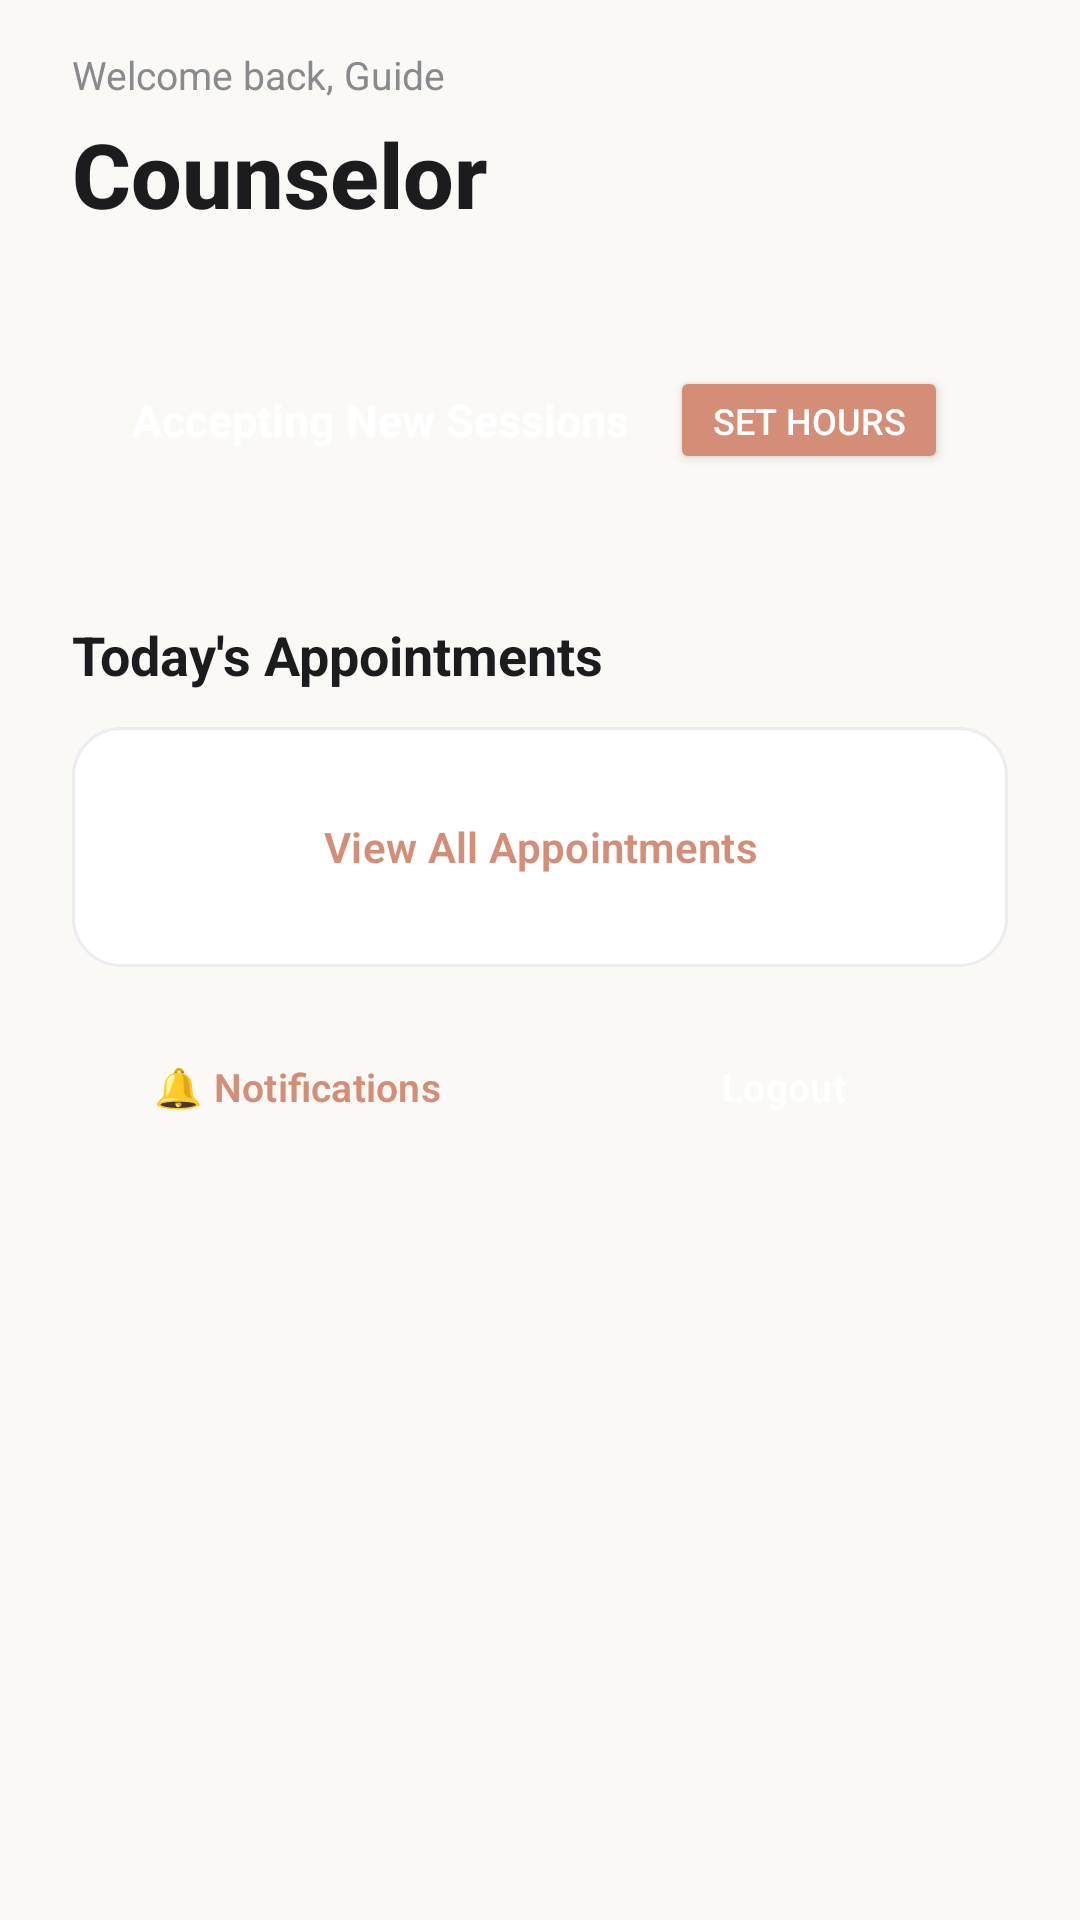

Android layout source for this screen:
<!-- AndroidManifest.xml: application theme Theme.Seproj -->
<!-- res/layout/activity_counselor_home.xml -->
<?xml version="1.0" encoding="utf-8"?>
<FrameLayout xmlns:android="http://schemas.android.com/apk/res/android"
    android:layout_width="match_parent"
    android:layout_height="match_parent"
    android:background="@color/bg_primary">

    <ScrollView
        android:layout_width="match_parent"
        android:layout_height="match_parent"
        android:fillViewport="true">

        <LinearLayout
            android:layout_width="match_parent"
            android:layout_height="wrap_content"
            android:orientation="vertical"
            android:paddingLeft="24dp"
            android:paddingRight="24dp"
            android:paddingBottom="120dp">

            
            <TextView
                android:layout_width="wrap_content"
                android:layout_height="wrap_content"
                android:layout_marginTop="16dp"
                android:text="Welcome back, Guide"
                android:textColor="@color/text_secondary"
                android:textSize="13sp" />

            <TextView
                android:id="@+id/tvWelcomeCounselor"
                android:layout_width="wrap_content"
                android:layout_height="wrap_content"
                android:layout_marginTop="4dp"
                android:text="Counselor"
                android:textColor="@color/text_primary"
                android:textSize="30sp"
                android:textStyle="bold"
                android:fontFamily="sans-serif-medium" />

            
            <LinearLayout
                android:layout_width="match_parent"
                android:layout_height="wrap_content"
                android:layout_marginTop="24dp"
                android:background="@drawable/bg_availability_banner"
                android:gravity="center_vertical"
                android:orientation="horizontal"
                android:padding="20dp">

                <TextView
                    android:layout_width="0dp"
                    android:layout_height="wrap_content"
                    android:layout_weight="1"
                    android:text="Accepting New Sessions"
                    android:textColor="@color/white"
                    android:textSize="15sp"
                    android:textStyle="bold" />

                <Button
                    android:id="@+id/btnSetAvailability"
                    android:layout_width="wrap_content"
                    android:layout_height="36dp"
                    android:backgroundTint="@color/primary"
                    android:paddingLeft="14dp"
                    android:paddingRight="14dp"
                    android:text="Set Hours"
                    android:textColor="@color/white"
                    android:textSize="12sp" />

            </LinearLayout>

            
            <TextView
                android:layout_width="wrap_content"
                android:layout_height="wrap_content"
                android:layout_marginTop="28dp"
                android:text="Today's Appointments"
                android:textColor="@color/text_primary"
                android:textSize="18sp"
                android:textStyle="bold" />

            
            <LinearLayout
                android:layout_width="match_parent"
                android:layout_height="wrap_content"
                android:layout_marginTop="12dp"
                android:background="@drawable/bg_card"
                android:orientation="vertical"
                android:padding="16dp">

                <Button
                    android:id="@+id/btnViewCounselorAppointments"
                    style="@style/Widget.App.Button.Secondary"
                    android:layout_width="match_parent"
                    android:layout_height="48dp"
                    android:text="View All Appointments" />

            </LinearLayout>

            
            <LinearLayout
                android:layout_width="match_parent"
                android:layout_height="wrap_content"
                android:layout_marginTop="16dp"
                android:orientation="horizontal">

                <Button
                    android:id="@+id/btnCounselorNotifications"
                    style="@style/Widget.App.Button.Secondary"
                    android:layout_width="0dp"
                    android:layout_height="48dp"
                    android:layout_weight="1"
                    android:text="🔔 Notifications"
                    android:textSize="13sp" />

                <Button
                    android:id="@+id/btnCounselorLogout"
                    style="@style/Widget.Counselling.Button.Primary"
                    android:layout_width="0dp"
                    android:layout_height="48dp"
                    android:layout_weight="1"
                    android:layout_marginStart="12dp"
                    android:backgroundTint="@color/primary"
                    android:text="Logout"
                    android:textColor="@color/white"
                    android:textSize="13sp" />

            </LinearLayout>

        </LinearLayout>
    </ScrollView>

</FrameLayout>
<!-- resources referenced by this layout -->
<resources>
  <color name="bg_primary">#FAF9F6</color>
  <color name="primary">#D48D76</color>
  <color name="text_primary">#1C1C1E</color>
  <color name="text_secondary">#8A8A8E</color>
  <color name="white">#FFFFFF</color>
  <!-- drawable bg_card (drawable) -->
  <?xml version="1.0" encoding="utf-8"?>
  <shape xmlns:android="http://schemas.android.com/apk/res/android"
      android:shape="rectangle">
      <solid android:color="@color/surface" />
      <corners android:radius="@dimen/radius_medium" />
      <stroke android:width="@dimen/stroke_thin" android:color="@color/divider" />
  </shape>
  <style name="Widget.App.Button.Secondary" parent="Widget.Counselling.Button.Ghost" />
  <style name="Widget.Counselling.Button.Primary" parent="Widget.Material3.Button">
          <item name="backgroundTint">@color/primary</item>
          <item name="android:textColor">@color/on_primary</item>
          <item name="cornerRadius">@dimen/radius_pill</item>
          <item name="android:insetTop">0dp</item>
          <item name="android:insetBottom">0dp</item>
          <item name="android:minHeight">@dimen/button_height</item>
          <item name="android:textAppearance">@style/TextAppearance.Counselling.Button</item>
      </style>
  <style name="Theme.Seproj" parent="Theme.Counselling" />
  <color name="surface">#FFFFFF</color>
  <dimen name="radius_medium">16dp</dimen>
  <dimen name="stroke_thin">1dp</dimen>
  <color name="divider">#EDEDF0</color>
  <style name="Widget.Counselling.Button.Ghost" parent="Widget.Material3.Button.TextButton">
          <item name="android:background">@android:color/transparent</item>
          <item name="android:textColor">@color/primary</item>
          <item name="android:insetTop">0dp</item>
          <item name="android:insetBottom">0dp</item>
          <item name="android:textAppearance">@style/TextAppearance.Counselling.Button</item>
      </style>
  <color name="on_primary">#FFFFFF</color>
  <dimen name="radius_pill">50dp</dimen>
  <dimen name="button_height">48dp</dimen>
  <style name="TextAppearance.Counselling.Button" parent="TextAppearance.Material3.LabelLarge">
          <item name="fontFamily">@font/nunito</item>
          <item name="android:textFontWeight">600</item>
          <item name="android:textSize">@dimen/text_body</item>
          <item name="android:textAllCaps">false</item>
      </style>
  <dimen name="text_body">14sp</dimen>
  <color name="primary_light">#FDEAE6</color>
  <color name="secondary">#6BAF92</color>
  <color name="surface_variant">#F3F0EB</color>
  <color name="background">#FAF9F6</color>
  <style name="Widget.Counselling.BottomSheetDialog" parent="Theme.Design.Light.BottomSheetDialog">
          <item name="bottomSheetStyle">@style/Widget.Counselling.BottomSheet</item>
      </style>
  <style name="ShapeAppearance.SmallComponent" parent="ShapeAppearance.Material3.SmallComponent">
          <item name="cornerFamily">rounded</item>
          <item name="cornerSize">@dimen/radius_small</item>
      </style>
  <style name="ShapeAppearance.MediumComponent" parent="ShapeAppearance.Material3.MediumComponent">
          <item name="cornerFamily">rounded</item>
          <item name="cornerSize">@dimen/radius_medium</item>
      </style>
  <style name="ShapeAppearance.LargeComponent" parent="ShapeAppearance.Material3.LargeComponent">
          <item name="cornerFamily">rounded</item>
          <item name="cornerSize">@dimen/radius_large</item>
      </style>
  <style name="Widget.Counselling.BottomSheet" parent="Widget.Design.BottomSheet.Modal">
          <item name="shapeAppearance">@style/ShapeAppearance.MediumComponent</item>
          <item name="backgroundTint">@color/surface</item>
      </style>
  <dimen name="radius_small">8dp</dimen>
  <dimen name="radius_large">24dp</dimen>
</resources>
